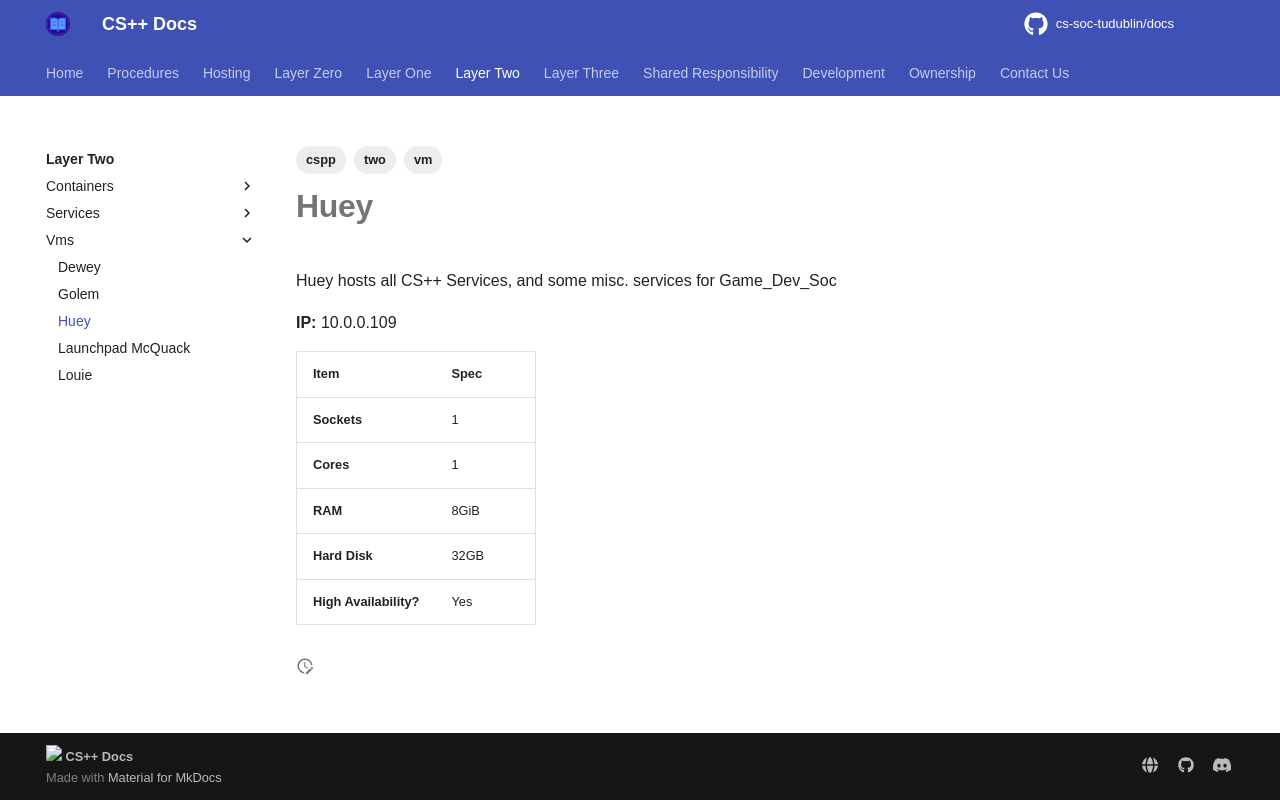

repository: cs-soc-tudublin/docs · page: two/vms/huey/index.html · generator: mkdocs

---
title: Huey
created: 2025-10-16T16:26:02
modified: 2026-04-04T17:41:09
tags:
  - two
  - cspp
  - vm
---

# **Huey**

Huey hosts all CS++ Services, and some misc. services for Game_Dev_Soc

**IP:** 10.0.0.109

| **Item**               | **Spec** |
| ---------------------- | -------- |
| **Sockets**            | 1        |
| **Cores**              | 1        |
| **RAM**                | 8GiB     |
| **Hard Disk**          | 32GB     |
| **High Availability?** | Yes      |
